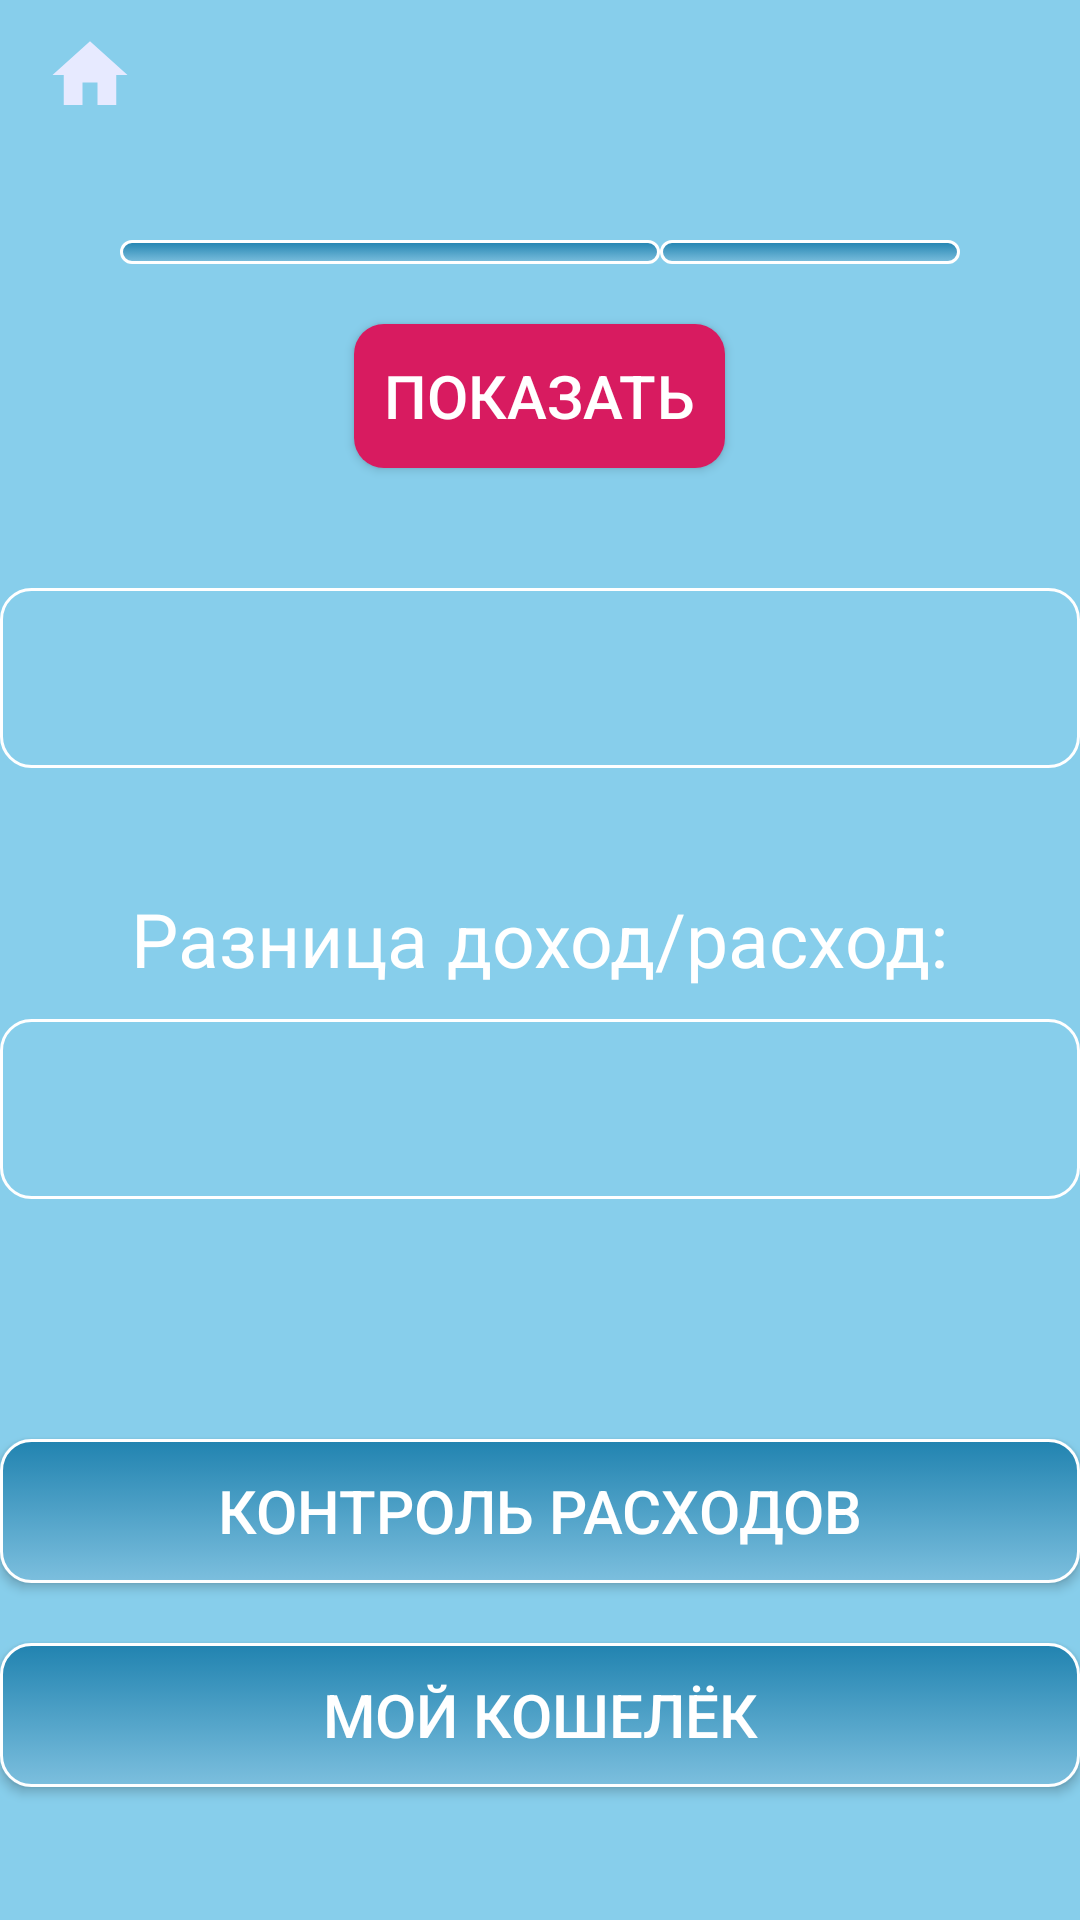

The Android layout XML behind this screen, and the referenced resources:
<!-- AndroidManifest.xml: application theme AppTheme -->
<!-- res/layout/fours_page.xml -->
<?xml version="1.0" encoding="utf-8"?>
<LinearLayout xmlns:android="http://schemas.android.com/apk/res/android"
    android:layout_width="match_parent"
    android:layout_height="match_parent"
    android:background="@color/SkyBlue"
    android:clickable="true"
    android:focusable="true"
    android:orientation="vertical">

    <ImageButton
        android:id="@+id/inc_home"
        android:layout_width="30dp"
        android:layout_height="30dp"
        android:layout_marginLeft="15dp"
        android:layout_marginTop="10dp"
        android:background="@drawable/ic_home_black_24dp" />

    <LinearLayout
        android:id="@+id/rv_fours"
        android:layout_width="wrap_content"
        android:layout_height="wrap_content"
        android:layout_gravity="center"
        android:layout_marginTop="20dp"
        android:orientation="horizontal">

        <Spinner
            android:id="@+id/spinner_month_f"
            android:layout_width="180dp"
            android:layout_height="wrap_content"
            android:layout_marginTop="20dp"
            android:background="@drawable/bluegradient"
            android:gravity="center" />

        <Spinner
            android:id="@+id/spinner_year_f"
            android:layout_width="100dp"
            android:layout_height="wrap_content"
            android:layout_marginTop="20dp"
            android:background="@drawable/bluegradient"
            android:gravity="center" />
    </LinearLayout>

    <Button
        android:id="@+id/b_fours"
        android:layout_width="wrap_content"
        android:layout_height="wrap_content"
        android:layout_gravity="center"
        android:layout_marginTop="20dp"
        android:background="@drawable/for_first_button"
        android:padding="10dp"
        android:text="@string/but_third"
        android:textColor="@color/White"
        android:textSize="20dp" />

    <EditText
        android:id="@+id/edit_fours"
        android:layout_width="match_parent"
        android:layout_height="60dp"
        android:layout_gravity="center"
        android:layout_marginTop="40dp"
        android:background="@drawable/transparent_button"
        android:gravity="center"
        android:paddingLeft="10dp"
        android:textColor="@color/White"
        android:textColorHint="@color/White"
        android:textSize="30dp" />

    <TextView
        android:id="@+id/d"
        android:layout_width="wrap_content"
        android:layout_height="wrap_content"
        android:layout_gravity="center"
        android:layout_marginTop="40dp"
        android:text="@string/different"
        android:textColor="@color/White"
        android:textSize="25dp" />

    <EditText
        android:id="@+id/different"
        android:layout_width="match_parent"
        android:layout_height="60dp"
        android:layout_gravity="center"
        android:layout_marginTop="10dp"
        android:background="@drawable/transparent_button"
        android:gravity="center"
        android:paddingLeft="10dp"
        android:textColor="@color/White"
        android:textColorHint="@color/White"
        android:textSize="30dp" />

    <Button
        android:id="@+id/button_go_spent"
        android:layout_width="match_parent"
        android:layout_height="wrap_content"
        android:layout_gravity="center"
        android:layout_marginTop="80dp"
        android:background="@drawable/bluegradient"
        android:text="@string/controlCosts"
        android:textColor="@color/White"
        android:textSize="20dp" />

    <Button
        android:id="@+id/cash"
        android:layout_width="match_parent"
        android:layout_height="wrap_content"
        android:layout_gravity="center"
        android:layout_marginTop="20dp"
        android:background="@drawable/bluegradient"
        android:text="@string/cash"
        android:textColor="@color/White"
        android:textSize="20dp" />

</LinearLayout>
<!-- resources referenced by this layout -->
<resources>
  <color name="SkyBlue">#87CEEB</color>
  <color name="White">#FFFFFF</color>
  <!-- drawable bluegradient (drawable) -->
  <?xml version="1.0" encoding="utf-8"?>
  <selector xmlns:android="http://schemas.android.com/apk/res/android">
      <item android:state_pressed="true" >
          <shape>
              <solid
                  android:color="#2183b0" />
              <stroke
                  android:width="1dp"
                  android:color="#adc6e8" />
              <corners
                  android:radius="4dp" />
              <padding
                  android:left="4dp"
                  android:top="4dp"
                  android:right="4dp"
                  android:bottom="4dp" />
          </shape>
      </item>
      <item>
          <shape>
              <gradient
                  android:startColor="#2183b0"
                  android:endColor="#7cbfde"
                  android:angle="270"
                  android:type="linear"
                  />
              <stroke
                  android:width="1dp"
                  android:color="@color/White" />
              <corners
                  android:radius="10dp" />
              <padding
                  android:left="0dp"
                  android:top="4dp"
                  android:right="0dp"
                  android:bottom="4dp" />
          </shape>
      </item>
  </selector>
  <!-- drawable for_first_button (drawable) -->
  <?xml version="1.0" encoding="utf-8"?>
  <selector
      xmlns:android="http://schemas.android.com/apk/res/android">
      <item>
          <shape>
              <corners android:radius="10.0dip" />
              <solid android:color="@color/colorAccent"/>
          </shape>
      </item>
  </selector>
  <!-- drawable ic_home_black_24dp (drawable) -->
  <vector android:height="24dp" android:tint="#E7EAFF"
      android:viewportHeight="24.0" android:viewportWidth="24.0"
      android:width="24dp" xmlns:android="http://schemas.android.com/apk/res/android">
      <path android:fillColor="#FF000000" android:pathData="M10,20v-6h4v6h5v-8h3L12,3 2,12h3v8z"/>
  </vector>
  <!-- drawable transparent_button (drawable) -->
  <?xml version="1.0" encoding="utf-8"?>
  <selector xmlns:android="http://schemas.android.com/apk/res/android">
  
      <item>
          <shape>
              <solid android:color="@color/colorTransparent"/>
              <stroke
                  android:width="1dp"
                  android:color="@color/White" />
              <corners
                  android:radius="10dp" />
              <padding
                  android:left="0dp"
                  android:top="4dp"
                  android:right="0dp"
                  android:bottom="4dp" />
          </shape>
      </item>
  </selector>
  <string name="but_third">Показать</string>
  <string name="cash">Мой кошелёк</string>
  <string name="controlCosts">Контроль расходов</string>
  <string name="different">Разница доход/расход:</string>
  <style name="AppTheme" parent="Theme.AppCompat.Light.NoActionBar">
          
          <item name="android:textAppearanceListItemSmall">@style/MySpinnerStyle</item>
          <item name="colorPrimary">@color/colorPrimary</item>
          <item name="colorPrimaryDark">@color/colorPrimaryDark</item>
          <item name="colorAccent">@color/colorAccent</item>
      </style>
  <color name="colorAccent">#D81B60</color>
  <color name="colorTransparent">#0000</color>
  <style name="MySpinnerStyle" parent="TextAppearance.AppCompat.Subhead">
          <item name="android:textSize">13sp</item>
          <item name="android:textColor">@color/White</item>
      </style>
  <color name="colorPrimary">#008577</color>
  <color name="colorPrimaryDark">#00574B</color>
</resources>
